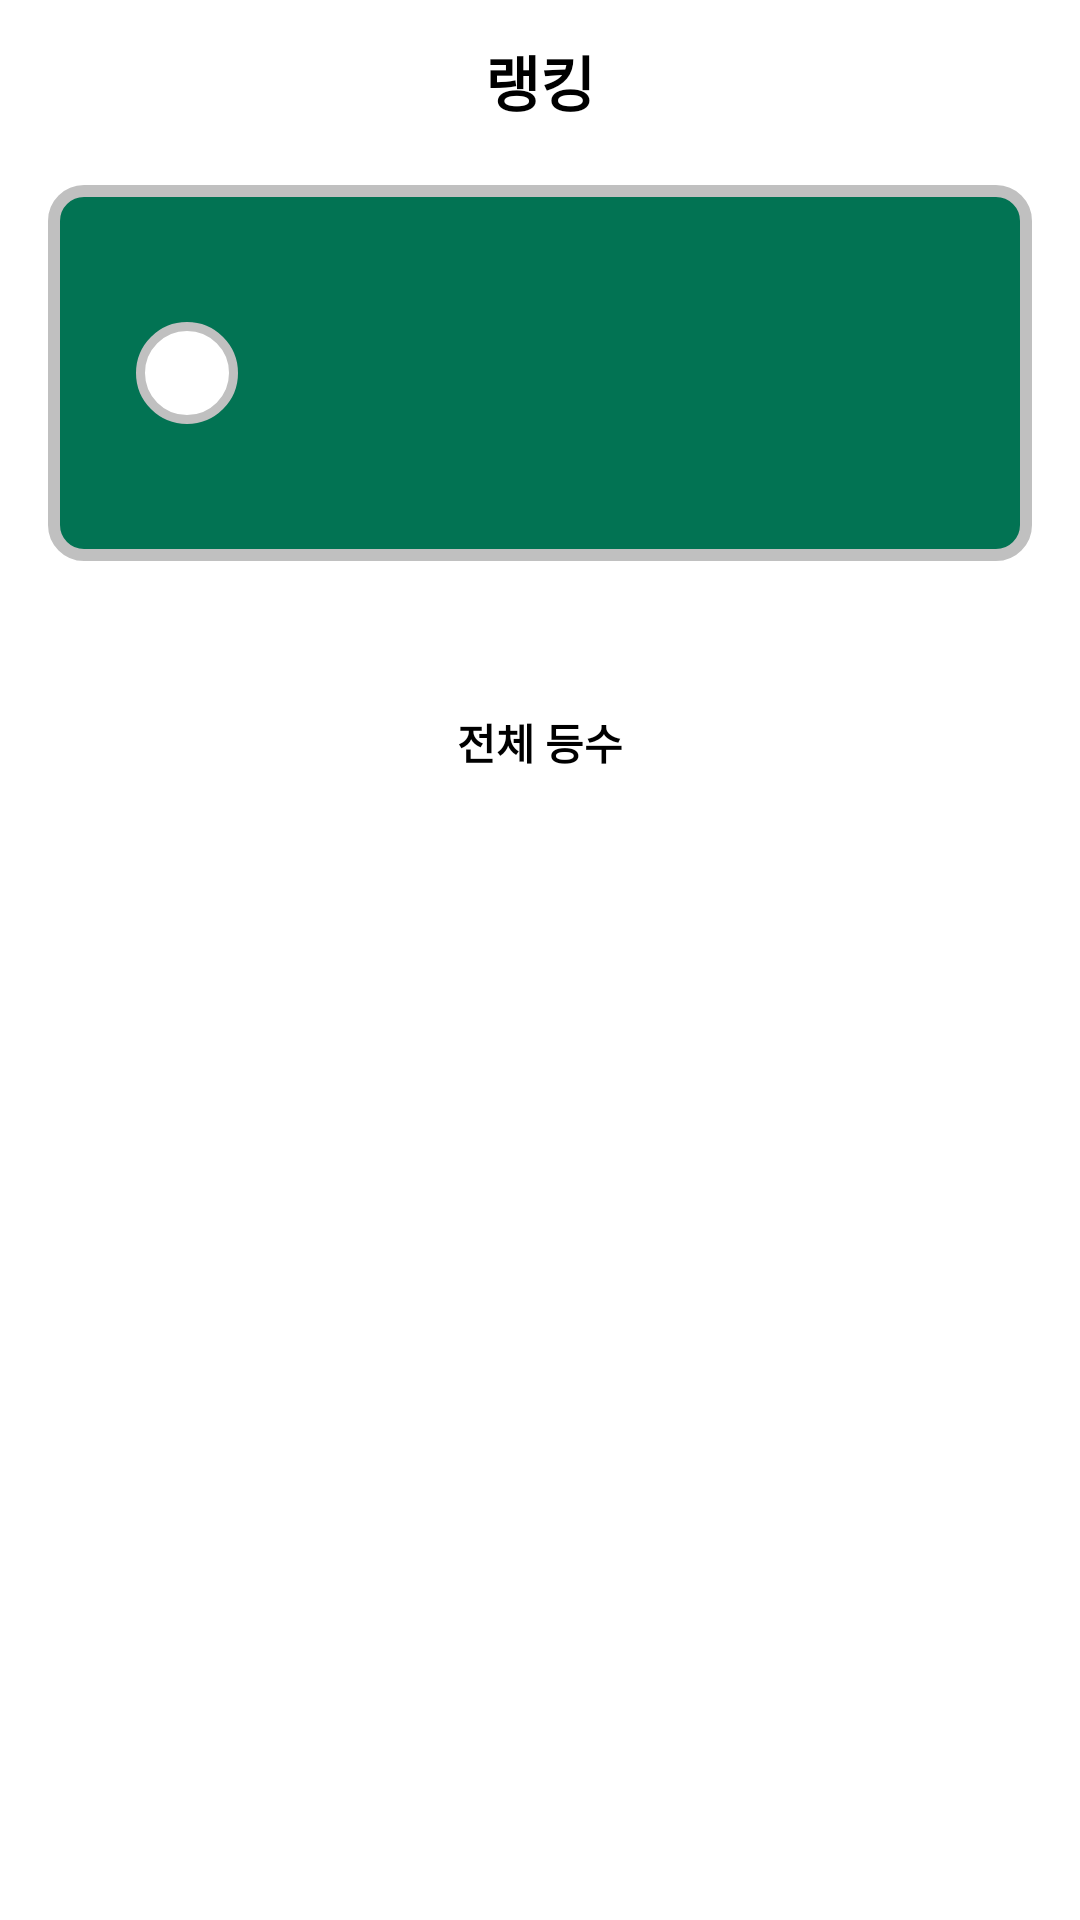

Reconstruct the res/layout file that produces this screen, plus the resources it refers to.
<!-- AndroidManifest.xml: application theme Theme.DietManagement -->
<!-- res/layout/fragment_ranking.xml -->
<?xml version="1.0" encoding="utf-8"?>
<layout xmlns:android="http://schemas.android.com/apk/res/android"
    xmlns:app="http://schemas.android.com/apk/res-auto"
    xmlns:tools="http://schemas.android.com/tools">

    <data>

        <variable
            name="rank"
            type="com.kjh.dietmanagement.model.data.Rank" />
    </data>

    <androidx.constraintlayout.widget.ConstraintLayout
        android:layout_width="match_parent"
        android:layout_height="match_parent"
        tools:context=".view.ranking.RankingFragment">

        <TextView
            android:id="@+id/tv_title"
            android:layout_width="match_parent"
            android:layout_height="wrap_content"
            android:gravity="center"
            android:text="랭킹"
            android:textColor="@color/black"
            android:textSize="20sp"
            android:textStyle="bold"
            app:layout_constraintBottom_toBottomOf="parent"
            app:layout_constraintEnd_toEndOf="parent"
            app:layout_constraintStart_toStartOf="parent"
            app:layout_constraintTop_toTopOf="parent"
            app:layout_constraintVertical_bias="0.02" />

        <androidx.constraintlayout.widget.ConstraintLayout
            android:id="@+id/tv_my_information"
            android:layout_width="match_parent"
            android:layout_height="0dp"
            android:layout_marginStart="16dp"
            android:layout_marginTop="20dp"
            android:layout_marginEnd="16dp"
            android:background="@drawable/background_rank_rounded"
            android:paddingTop="20dp"
            android:paddingBottom="20dp"
            app:layout_constraintEnd_toEndOf="parent"
            app:layout_constraintStart_toStartOf="parent"
            app:layout_constraintTop_toBottomOf="@id/tv_title">

            <TextView
                android:id="@+id/tv_my_nickname"
                android:layout_width="wrap_content"
                android:layout_height="wrap_content"
                android:layout_marginTop="24dp"
                android:layout_marginBottom="24dp"
                android:gravity="center"
                android:text="@{rank.userName}"
                android:textColor="@color/white"
                android:textSize="28sp"
                app:layout_constraintBottom_toBottomOf="parent"
                app:layout_constraintEnd_toEndOf="parent"
                app:layout_constraintStart_toStartOf="parent"
                app:layout_constraintTop_toTopOf="parent"
                tools:text="본인 닉네임" />

            <TextView
                android:id="@+id/tv_my_rank"
                android:layout_width="wrap_content"
                android:layout_height="wrap_content"
                android:background="@drawable/background_rank_rounded_circle"
                android:gravity="center"
                android:textColor="@color/black"
                android:textSize="14sp"
                app:layout_constraintBottom_toBottomOf="parent"
                app:layout_constraintEnd_toEndOf="parent"
                app:layout_constraintHorizontal_bias="0.1"
                app:layout_constraintStart_toStartOf="parent"
                app:layout_constraintTop_toTopOf="parent"
                tools:text="@{String.valueOf(rank.userRanking) + '등'}" />

            <TextView
                android:id="@+id/tv_my_percent"
                android:layout_width="wrap_content"
                android:layout_height="0dp"
                android:padding="8dp"
                android:textColor="@color/white"
                android:textSize="14sp"
                app:layout_constraintBottom_toBottomOf="@id/tv_my_rank"
                app:layout_constraintEnd_toEndOf="parent"
                app:layout_constraintHorizontal_bias="0.9"
                app:layout_constraintStart_toStartOf="parent"
                app:layout_constraintTop_toTopOf="@id/tv_my_rank"
                tools:text="@{String.valueOf(rank.percentage) + '%'}" />
        </androidx.constraintlayout.widget.ConstraintLayout>

        <TextView
            android:id="@+id/tv_total_rank_information"
            android:layout_width="wrap_content"
            android:layout_height="wrap_content"
            android:layout_marginTop="50dp"
            android:gravity="center"
            android:text="전체 등수"
            android:textColor="@color/black"
            android:textSize="14sp"
            android:textStyle="bold"
            app:layout_constraintEnd_toEndOf="parent"
            app:layout_constraintStart_toStartOf="parent"
            app:layout_constraintTop_toBottomOf="@id/tv_my_information" />

        <androidx.recyclerview.widget.RecyclerView
            android:id="@+id/recyclerview"
            android:layout_width="match_parent"
            android:layout_height="0dp"
            android:layout_margin="16dp"
            app:layoutManager="androidx.recyclerview.widget.LinearLayoutManager"
            app:layout_constraintBottom_toBottomOf="parent"
            app:layout_constraintEnd_toEndOf="parent"
            app:layout_constraintStart_toStartOf="parent"
            app:layout_constraintTop_toBottomOf="@id/tv_total_rank_information" />
    </androidx.constraintlayout.widget.ConstraintLayout>
</layout>
<!-- resources referenced by this layout -->
<resources>
  <color name="black">#FF000000</color>
  <color name="white">#FFFFFFFF</color>
  <!-- drawable background_rank_rounded (drawable) -->
  <?xml version="1.0" encoding="utf-8"?>
  <shape xmlns:android="http://schemas.android.com/apk/res/android"
      android:shape="rectangle">
      <solid android:color="#027353" />
      <stroke
          android:width="4dp"
          android:color="@color/grey04" />
      <corners
          android:radius="10dp" />
  </shape>
  <!-- drawable background_rank_rounded_circle (drawable) -->
  <?xml version="1.0" encoding="utf-8"?>
  <shape xmlns:android="http://schemas.android.com/apk/res/android"
      android:shape="oval">
      <solid android:color="@color/white" />
      <stroke
          android:width="3dp"
          android:color="@color/grey04" />
      <size
          android:width="34dp"
          android:height="34dp"/>
  </shape>
  <style name="Theme.DietManagement" parent="Theme.MaterialComponents.DayNight.NoActionBar">
          
          <item name="colorPrimary">@color/black</item>
          <item name="colorPrimaryVariant">@color/purple_700</item>
          <item name="colorOnPrimary">@color/white</item>
          
          <item name="colorSecondary">@color/teal_200</item>
          <item name="colorSecondaryVariant">@color/teal_700</item>
          <item name="colorOnSecondary">@color/black</item>
          
          <item name="android:windowLightStatusBar" tools:targetApi="33">true</item>
          <item name="android:statusBarColor" tools:targetApi="33">@color/white</item>
          
          <item name="bottomSheetDialogTheme">@style/BottomSheetDialog</item>
      </style>
  <color name="grey04">#C0C0C0</color>
  <color name="purple_700">#FF3700B3</color>
  <color name="teal_200">#FF03DAC5</color>
  <color name="teal_700">#FF018786</color>
  <style name="BottomSheetDialog" parent="@style/ThemeOverlay.MaterialComponents.BottomSheetDialog">
          <item name="bottomSheetStyle">@style/BottomSheet</item>
          <item name="android:colorBackground">@color/white</item>
      </style>
  <style name="BottomSheet" parent="Widget.MaterialComponents.BottomSheet.Modal">
          <item name="backgroundTint">@android:color/transparent</item>
      </style>
</resources>
